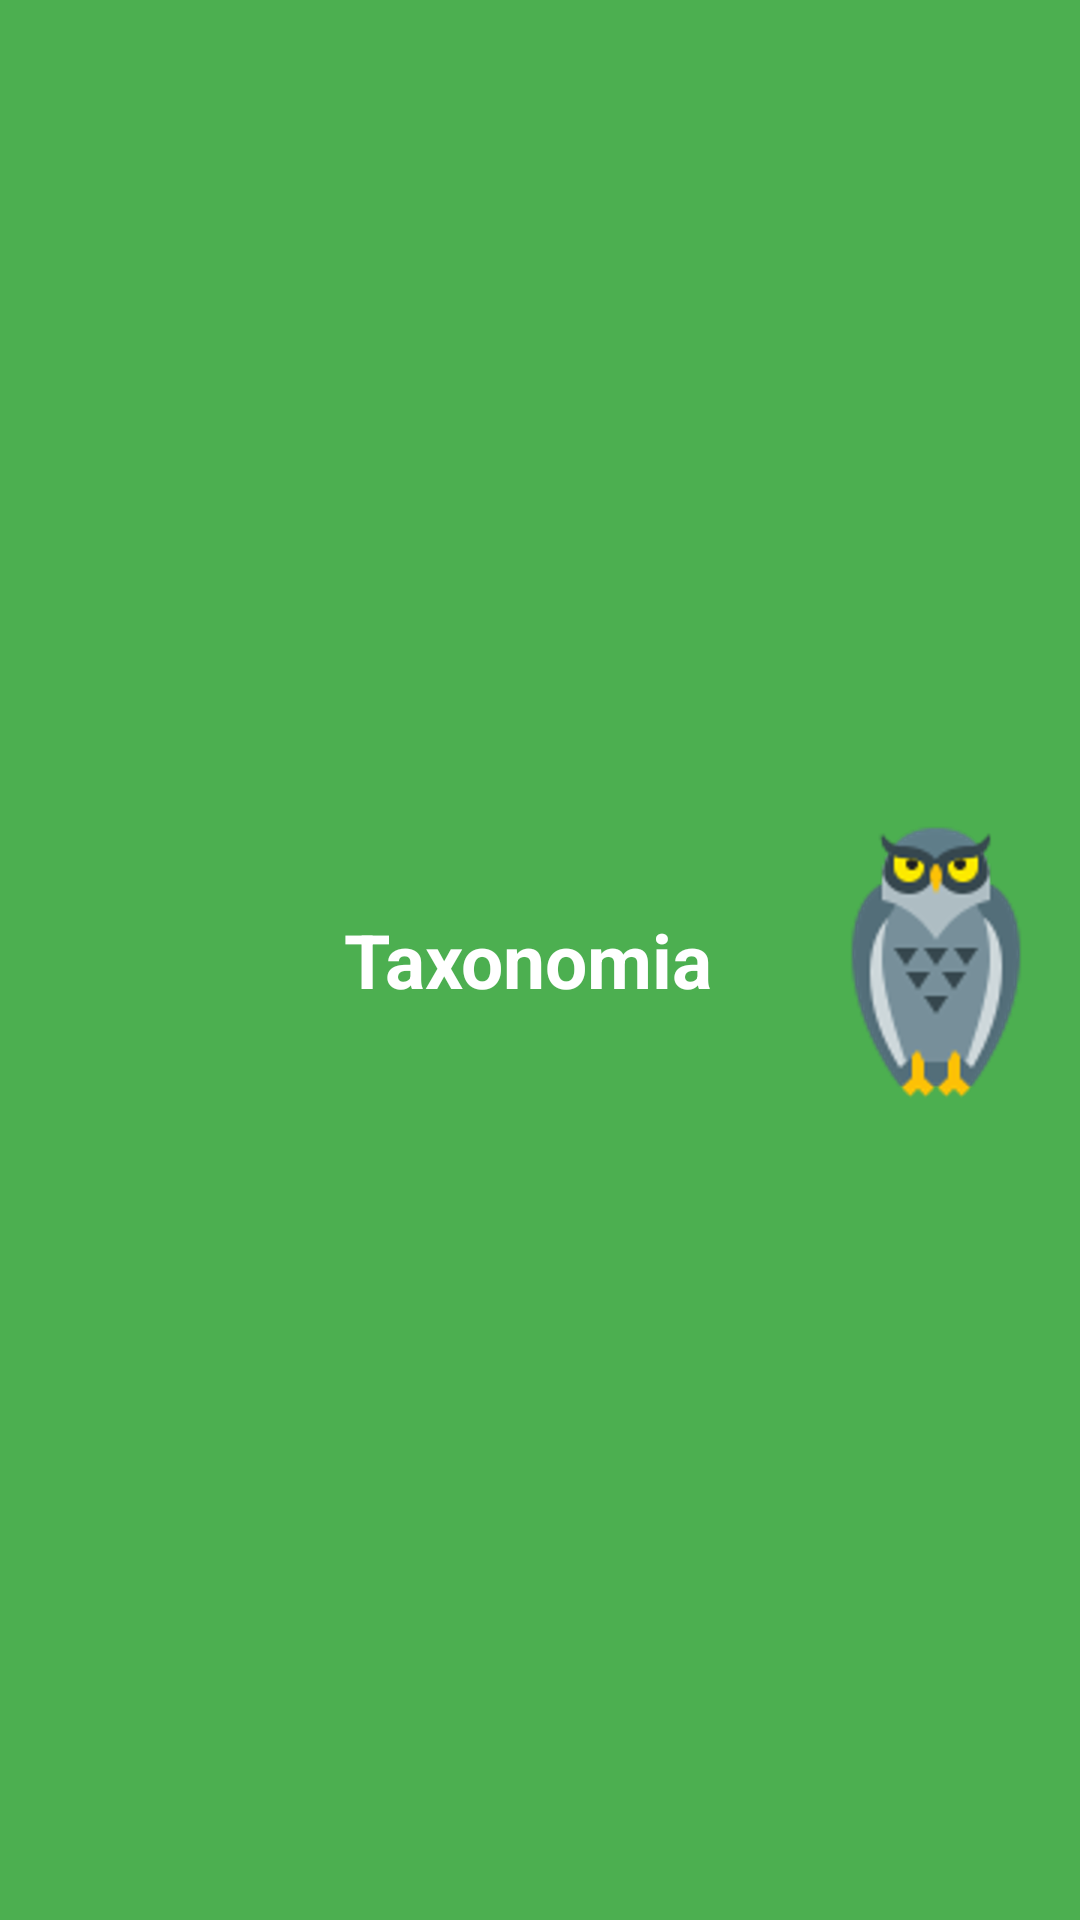

Layout XML and referenced resources for this Android screen:
<!-- AndroidManifest.xml: application theme AppTheme -->
<!-- res/layout/action_bar.xml -->
<?xml version="1.0" encoding="utf-8"?>
<android.support.v7.widget.Toolbar
    xmlns:android="http://schemas.android.com/apk/res/android"
    xmlns:app="http://schemas.android.com/apk/res-auto"
    android:layout_width="match_parent"
    android:layout_height="?attr/actionBarSize"
    android:background="@color/colorPrimary"
    android:elevation="4dp"
    app:layout_scrollFlags="scroll|enterAlways"
    app:popupTheme="@style/ThemeOverlay.AppCompat.Light"
    >

    <RelativeLayout
        android:layout_width="match_parent"
        android:layout_height="match_parent">

        <TextView
            android:id="@+id/tvTituloApp"
            android:layout_width="match_parent"
            android:layout_height="match_parent"
            android:layout_alignParentEnd="true"
            android:layout_alignParentRight="true"
            android:layout_alignParentTop="true"
            android:layout_marginEnd="24dp"
            android:layout_marginRight="24dp"

            android:gravity="center"
            android:text="@string/app_name"
            android:textColor="@color/colorblanco"
            android:textSize="25dp"
            android:textStyle="bold" />

        <ImageView
            android:id="@+id/imgFiveStarts"
            android:layout_width="wrap_content"
            android:layout_height="wrap_content"
            android:layout_alignParentEnd="true"
            android:layout_alignParentRight="true"
            android:layout_centerVertical="true"
            android:src="@drawable/aves" />
    </RelativeLayout>

</android.support.v7.widget.Toolbar>
<!-- resources referenced by this layout -->
<resources>
  <color name="colorPrimary">#4CAF50</color>
  <color name="colorblanco">  #FFFFFF</color>
  <!-- drawable aves: png bitmap (drawable-hdpi, 14556 bytes) -->
  <string name="app_name">Taxonomia</string>
  <style name="AppTheme" parent="Theme.AppCompat.Light.NoActionBar">
          
          <item name="colorPrimary">@color/colorPrimary</item>
          <item name="colorPrimaryDark">@color/colorPrimaryDark</item>
          <item name="colorAccent">@color/colorAccent</item>
      </style>
  <color name="colorPrimaryDark">#388E3C</color>
  <color name="colorAccent">#03A9F4</color>
</resources>
